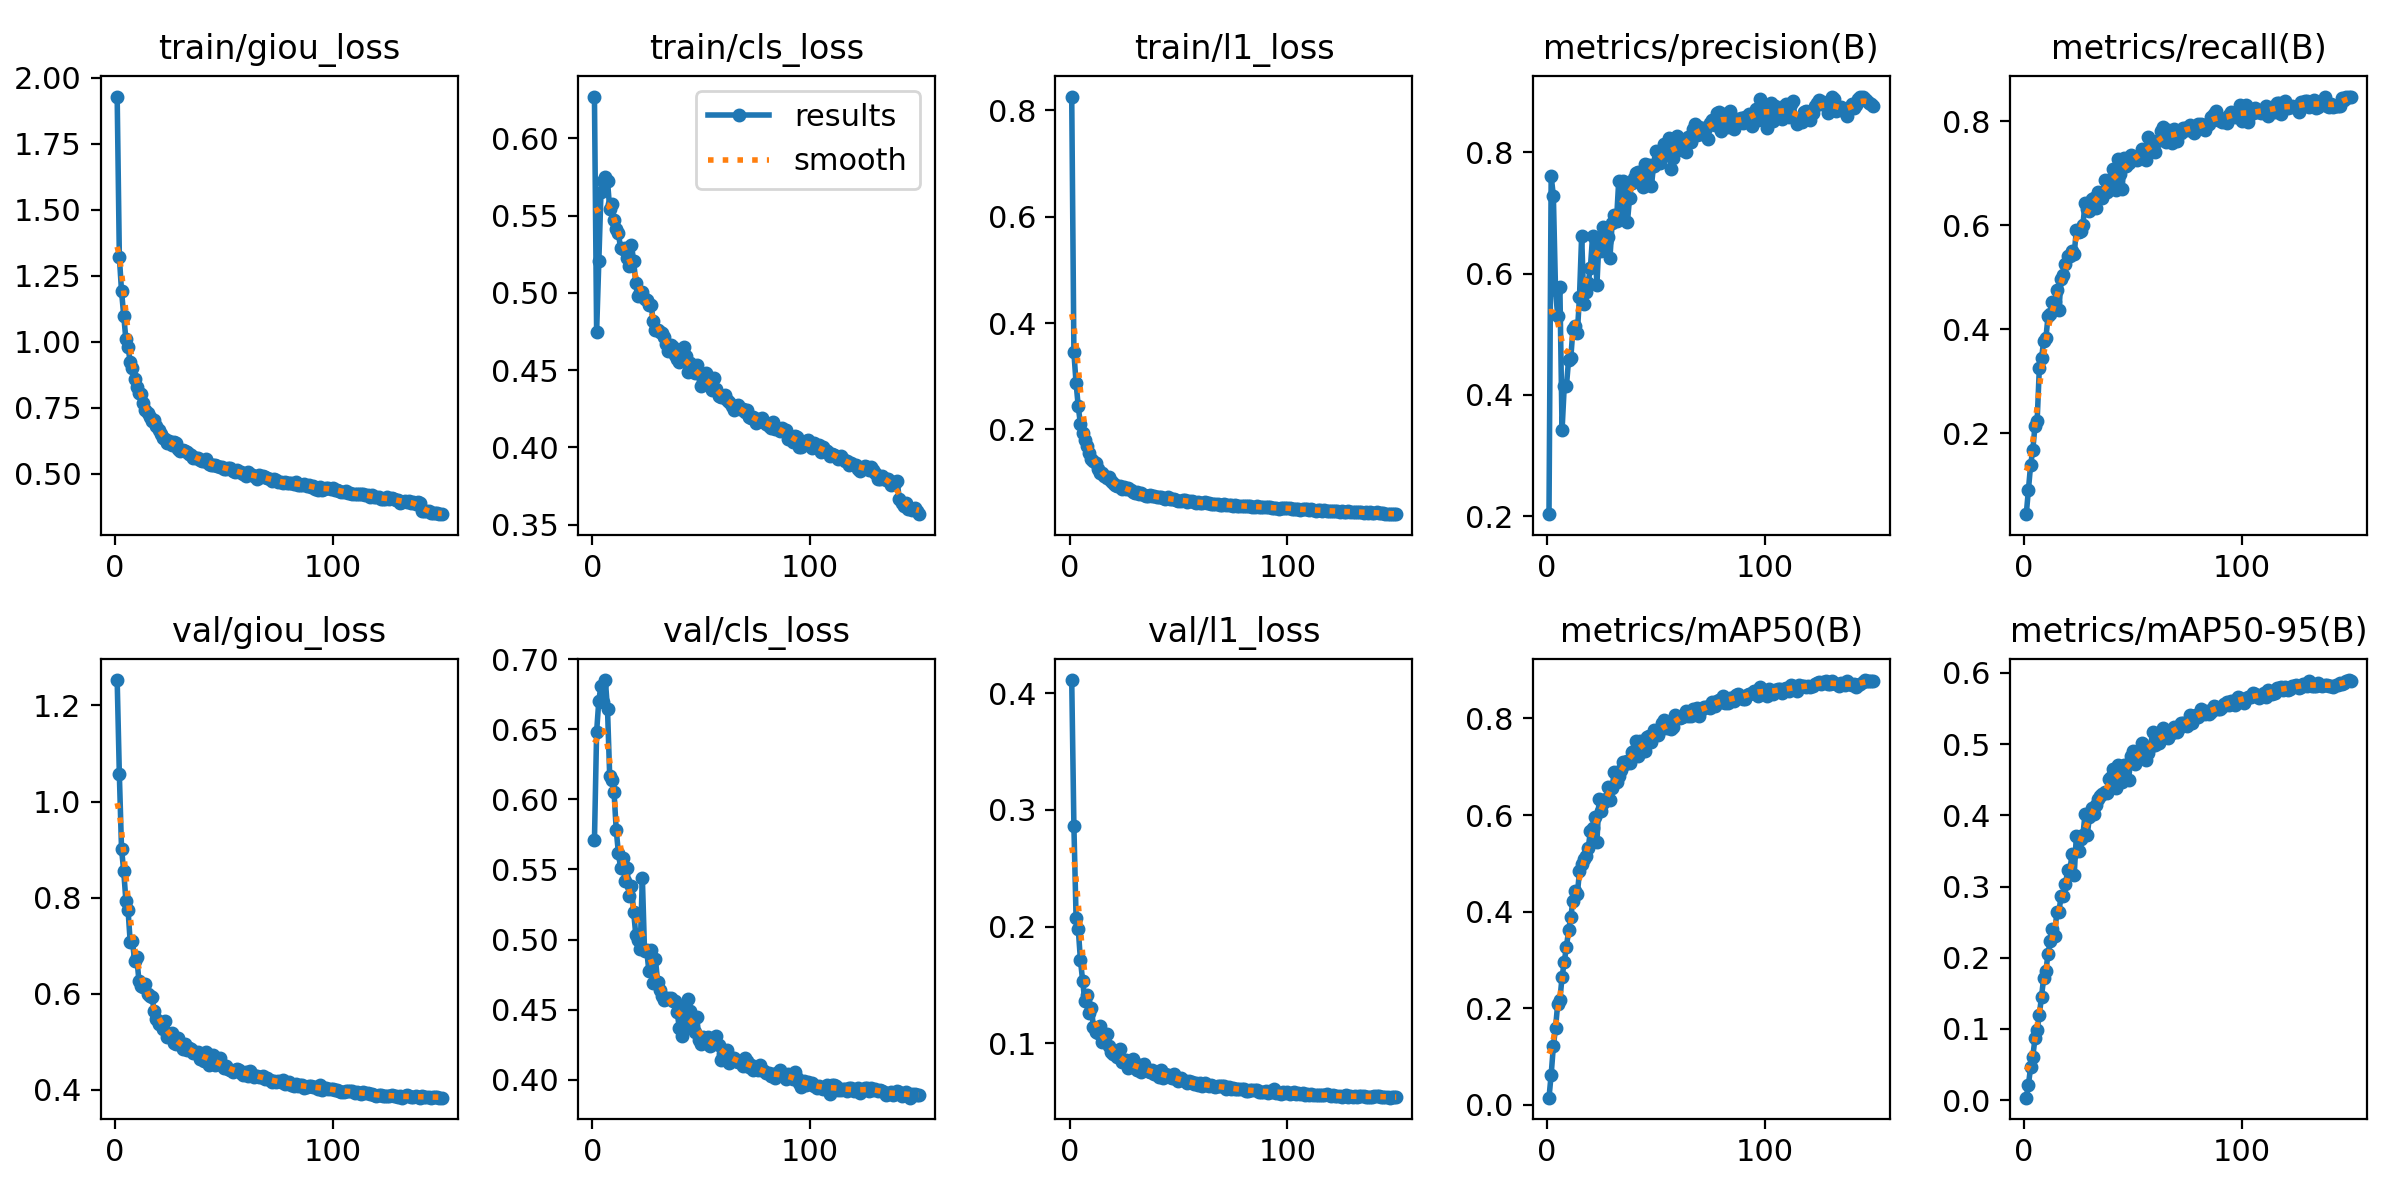

The table this chart was drawn from, first rows:
epoch, time, train/giou_loss, train/cls_loss, train/l1_loss, metrics/precision(B), metrics/recall(B), metrics/mAP50(B), metrics/mAP50-95(B), val/giou_loss, val/cls_loss, val/l1_loss, lr/pg0, lr/pg1, lr/pg2
1, 190.7, 1.929, 0.6271, 0.8255, 0.2032, 0.04405, 0.01516, 0.00358, 1.253, 0.5708, 0.4114, 0.0003324, 0.0003324, 0.0003324
2, 380.7, 1.322, 0.4749, 0.3449, 0.7606, 0.09075, 0.06307, 0.02165, 1.056, 0.6483, 0.2861, 0.0006614, 0.0006614, 0.0006614
3, 565.8, 1.192, 0.5208, 0.287, 0.7288, 0.1389, 0.1214, 0.04677, 0.9015, 0.6703, 0.2076, 0.0009859, 0.0009859, 0.0009859
4, 750.1, 1.099, 0.5651, 0.2433, 0.5728, 0.1679, 0.1598, 0.06075, 0.8558, 0.6812, 0.1981, 0.0009802, 0.0009802, 0.0009802
5, 928.8, 1.01, 0.5725, 0.2099, 0.5299, 0.2137, 0.2092, 0.08723, 0.794, 0.6697, 0.1713, 0.0009736, 0.0009736, 0.0009736
6, 1115, 0.9798, 0.5752, 0.1933, 0.5787, 0.2242, 0.2175, 0.09817, 0.774, 0.6852, 0.1534, 0.000967, 0.000967, 0.000967
7, 1289, 0.924, 0.5724, 0.1795, 0.3419, 0.3255, 0.2648, 0.1197, 0.7069, 0.6643, 0.1364, 0.0009604, 0.0009604, 0.0009604
8, 1464, 0.9014, 0.5546, 0.1693, 0.4142, 0.3436, 0.2957, 0.1455, 0.7101, 0.6168, 0.1413, 0.0009538, 0.0009538, 0.0009538
9, 1638, 0.8613, 0.5575, 0.155, 0.4147, 0.3775, 0.3272, 0.1718, 0.6685, 0.6136, 0.1258, 0.0009472, 0.0009472, 0.0009472
10, 1812, 0.8296, 0.5471, 0.1443, 0.458, 0.3828, 0.3615, 0.1818, 0.6763, 0.6053, 0.1298, 0.0009406, 0.0009406, 0.0009406
11, 1987, 0.8081, 0.5411, 0.1403, 0.4606, 0.4247, 0.3893, 0.2053, 0.6265, 0.5781, 0.1139, 0.000934, 0.000934, 0.000934
12, 2163, 0.8011, 0.5387, 0.1378, 0.5087, 0.4294, 0.4222, 0.2239, 0.6162, 0.5619, 0.1094, 0.0009274, 0.0009274, 0.0009274
13, 2338, 0.7692, 0.5289, 0.1255, 0.5143, 0.4525, 0.4419, 0.2408, 0.6146, 0.5511, 0.1084, 0.0009208, 0.0009208, 0.0009208
14, 2513, 0.7432, 0.5287, 0.1182, 0.5015, 0.4515, 0.4357, 0.2302, 0.6204, 0.5583, 0.1144, 0.0009142, 0.0009142, 0.0009142
15, 2687, 0.7325, 0.5288, 0.1182, 0.5618, 0.4751, 0.4837, 0.2637, 0.5991, 0.5416, 0.1013, 0.0009076, 0.0009076, 0.0009076
16, 2862, 0.7143, 0.5223, 0.1121, 0.6629, 0.4371, 0.4985, 0.2643, 0.5949, 0.5513, 0.1034, 0.000901, 0.000901, 0.000901
17, 3044, 0.7013, 0.5173, 0.109, 0.5503, 0.4964, 0.5098, 0.2872, 0.594, 0.5308, 0.1076, 0.0008944, 0.0008944, 0.0008944
18, 3226, 0.7028, 0.531, 0.1103, 0.569, 0.5041, 0.5152, 0.2863, 0.5634, 0.5381, 0.09787, 0.0008878, 0.0008878, 0.0008878
19, 3407, 0.6821, 0.5206, 0.1042, 0.585, 0.5256, 0.5315, 0.3029, 0.5469, 0.5197, 0.09222, 0.0008812, 0.0008812, 0.0008812
20, 3587, 0.6647, 0.5063, 0.09853, 0.6094, 0.5404, 0.5662, 0.3226, 0.5369, 0.5031, 0.09031, 0.0008746, 0.0008746, 0.0008746
21, 3762, 0.6522, 0.498, 0.09519, 0.6613, 0.5415, 0.5734, 0.3222, 0.5419, 0.4994, 0.09111, 0.000868, 0.000868, 0.000868
22, 3940, 0.6364, 0.5006, 0.09329, 0.6586, 0.5501, 0.5969, 0.345, 0.5271, 0.493, 0.08812, 0.0008614, 0.0008614, 0.0008614
23, 4119, 0.6322, 0.5008, 0.09308, 0.5812, 0.5448, 0.5437, 0.3157, 0.5426, 0.5439, 0.09486, 0.0008548, 0.0008548, 0.0008548
24, 4298, 0.6187, 0.496, 0.08814, 0.6581, 0.5909, 0.634, 0.3714, 0.5102, 0.4918, 0.08361, 0.0008482, 0.0008482, 0.0008482
25, 4479, 0.6237, 0.4952, 0.092, 0.6373, 0.5861, 0.6081, 0.3501, 0.5161, 0.4923, 0.0849, 0.0008416, 0.0008416, 0.0008416
26, 4659, 0.6113, 0.492, 0.08844, 0.6771, 0.5883, 0.6245, 0.367, 0.5194, 0.4774, 0.08574, 0.000835, 0.000835, 0.000835
27, 4836, 0.6205, 0.4924, 0.08981, 0.6521, 0.6002, 0.633, 0.3721, 0.4983, 0.4923, 0.0784, 0.0008284, 0.0008284, 0.0008284
28, 5010, 0.6166, 0.4817, 0.08686, 0.6609, 0.6429, 0.6586, 0.4024, 0.4955, 0.469, 0.08004, 0.0008218, 0.0008218, 0.0008218
29, 5183, 0.594, 0.4762, 0.08234, 0.6265, 0.6322, 0.6312, 0.3725, 0.5075, 0.4861, 0.08623, 0.0008152, 0.0008152, 0.0008152
30, 5357, 0.5888, 0.4763, 0.08031, 0.6838, 0.6276, 0.6571, 0.3978, 0.4946, 0.4699, 0.07967, 0.0008086, 0.0008086, 0.0008086
31, 5531, 0.5916, 0.4749, 0.08165, 0.6974, 0.6507, 0.6902, 0.4099, 0.4849, 0.464, 0.07724, 0.000802, 0.000802, 0.000802
32, 5704, 0.587, 0.474, 0.07948, 0.6876, 0.6517, 0.6678, 0.4024, 0.4964, 0.4597, 0.08109, 0.0007954, 0.0007954, 0.0007954
33, 5878, 0.5815, 0.4713, 0.08015, 0.7522, 0.6339, 0.6817, 0.4141, 0.4825, 0.457, 0.07513, 0.0007888, 0.0007888, 0.0007888
34, 6051, 0.5762, 0.4673, 0.07724, 0.7028, 0.6642, 0.6926, 0.423, 0.4876, 0.4574, 0.08187, 0.0007822, 0.0007822, 0.0007822
35, 6224, 0.573, 0.4627, 0.07548, 0.7536, 0.6554, 0.7108, 0.4278, 0.4844, 0.4586, 0.07674, 0.0007756, 0.0007756, 0.0007756
36, 6398, 0.5607, 0.4661, 0.07424, 0.7324, 0.6525, 0.7063, 0.4294, 0.4767, 0.4581, 0.07578, 0.000769, 0.000769, 0.000769
37, 6571, 0.5599, 0.4647, 0.07697, 0.6846, 0.6865, 0.7122, 0.4322, 0.4773, 0.4559, 0.07572, 0.0007624, 0.0007624, 0.0007624
38, 6744, 0.5606, 0.4598, 0.0754, 0.7251, 0.6649, 0.7077, 0.4319, 0.4793, 0.4564, 0.07679, 0.0007558, 0.0007558, 0.0007558
39, 6918, 0.5521, 0.4574, 0.07518, 0.7498, 0.6835, 0.7304, 0.4512, 0.4633, 0.4481, 0.07364, 0.0007492, 0.0007492, 0.0007492
40, 7091, 0.5506, 0.4551, 0.07343, 0.7571, 0.6887, 0.7329, 0.4537, 0.4747, 0.4365, 0.07517, 0.0007426, 0.0007426, 0.0007426
41, 7264, 0.5506, 0.4567, 0.07264, 0.7662, 0.7092, 0.754, 0.4657, 0.4611, 0.4308, 0.07126, 0.000736, 0.000736, 0.000736
42, 7437, 0.5558, 0.4651, 0.07403, 0.7674, 0.6675, 0.7219, 0.439, 0.4794, 0.4519, 0.07725, 0.0007294, 0.0007294, 0.0007294
43, 7611, 0.5381, 0.4594, 0.07098, 0.7553, 0.7284, 0.754, 0.4704, 0.4528, 0.4414, 0.07055, 0.0007228, 0.0007228, 0.0007228
44, 7784, 0.5357, 0.4489, 0.06884, 0.7435, 0.6989, 0.7326, 0.4493, 0.4637, 0.4578, 0.07361, 0.0007162, 0.0007162, 0.0007162
45, 7957, 0.5339, 0.4544, 0.07251, 0.7802, 0.669, 0.7325, 0.4471, 0.4721, 0.4493, 0.07235, 0.0007096, 0.0007096, 0.0007096
46, 8130, 0.5352, 0.4511, 0.06898, 0.7544, 0.7288, 0.7621, 0.4707, 0.452, 0.437, 0.07091, 0.000703, 0.000703, 0.000703
47, 8304, 0.5306, 0.4481, 0.06855, 0.7798, 0.7134, 0.764, 0.4711, 0.4529, 0.4338, 0.06993, 0.0006964, 0.0006964, 0.0006964
48, 8477, 0.5277, 0.4531, 0.06894, 0.7443, 0.7194, 0.7523, 0.4493, 0.4665, 0.445, 0.0735, 0.0006898, 0.0006898, 0.0006898
49, 8650, 0.5247, 0.4481, 0.06787, 0.7772, 0.7347, 0.7761, 0.4831, 0.4528, 0.4284, 0.06892, 0.0006832, 0.0006832, 0.0006832
50, 8823, 0.519, 0.4399, 0.06643, 0.8022, 0.7295, 0.7718, 0.4907, 0.445, 0.4255, 0.06759, 0.0006766, 0.0006766, 0.0006766
51, 8997, 0.5189, 0.444, 0.0663, 0.7897, 0.7302, 0.7656, 0.4723, 0.4504, 0.4308, 0.06974, 0.00067, 0.00067, 0.00067
52, 9170, 0.5235, 0.4485, 0.06732, 0.7833, 0.7246, 0.7765, 0.4798, 0.4432, 0.4293, 0.06851, 0.0006634, 0.0006634, 0.0006634
53, 9344, 0.5213, 0.4454, 0.06796, 0.7969, 0.7318, 0.7914, 0.4903, 0.4404, 0.4303, 0.0679, 0.0006568, 0.0006568, 0.0006568
54, 9517, 0.513, 0.4402, 0.06367, 0.8133, 0.7473, 0.7974, 0.5016, 0.4377, 0.4241, 0.06579, 0.0006502, 0.0006502, 0.0006502
55, 9690, 0.5079, 0.4374, 0.06509, 0.7959, 0.7423, 0.7797, 0.4902, 0.441, 0.4256, 0.06716, 0.0006436, 0.0006436, 0.0006436
56, 9863, 0.5146, 0.4446, 0.06585, 0.8237, 0.7248, 0.7817, 0.4769, 0.4431, 0.4263, 0.06665, 0.000637, 0.000637, 0.000637
57, 10037, 0.5076, 0.4377, 0.06384, 0.7724, 0.7702, 0.7791, 0.487, 0.4406, 0.431, 0.06489, 0.0006304, 0.0006304, 0.0006304
58, 10210, 0.5068, 0.4332, 0.06234, 0.7915, 0.7535, 0.7818, 0.496, 0.4347, 0.4245, 0.06588, 0.0006238, 0.0006238, 0.0006238
59, 10384, 0.4988, 0.4325, 0.06408, 0.8189, 0.7489, 0.8065, 0.5166, 0.4305, 0.4139, 0.06419, 0.0006172, 0.0006172, 0.0006172
60, 10557, 0.4916, 0.4325, 0.06259, 0.8277, 0.7409, 0.8023, 0.499, 0.4372, 0.4185, 0.06561, 0.0006106, 0.0006106, 0.0006106
... 90 more rows
